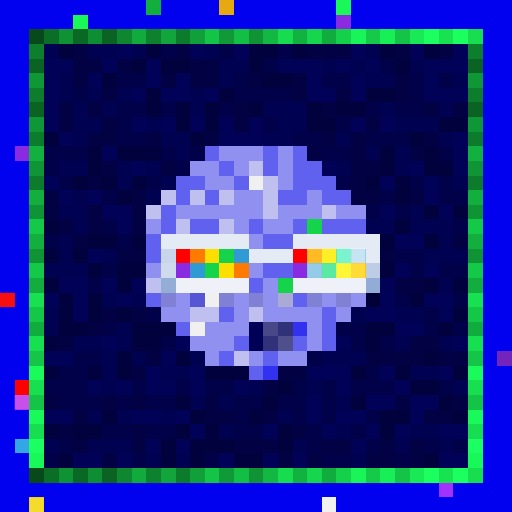
t = 0.00 s
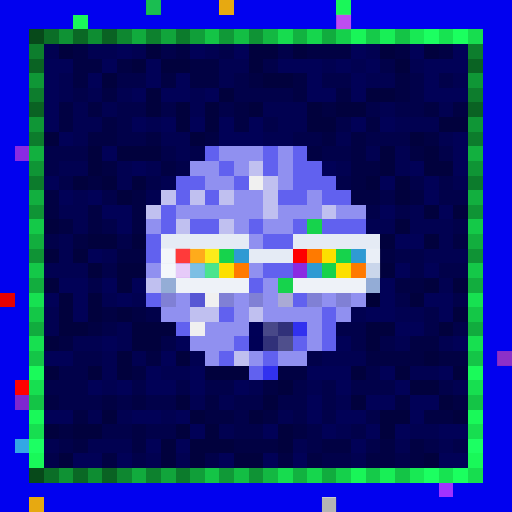
t = 0.36 s
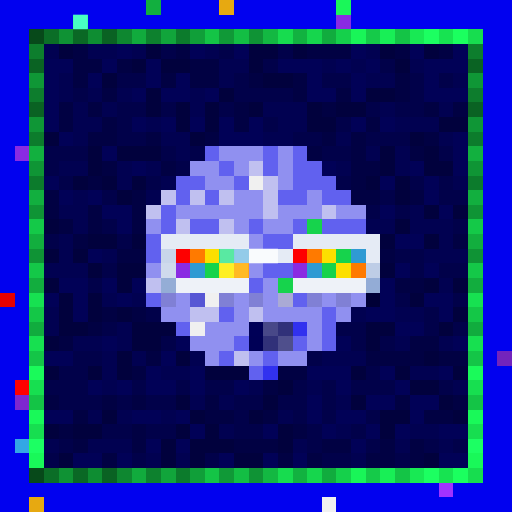
t = 0.72 s
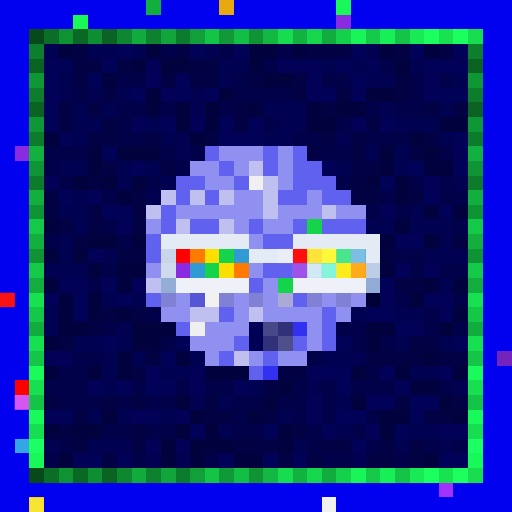
t = 1.08 s
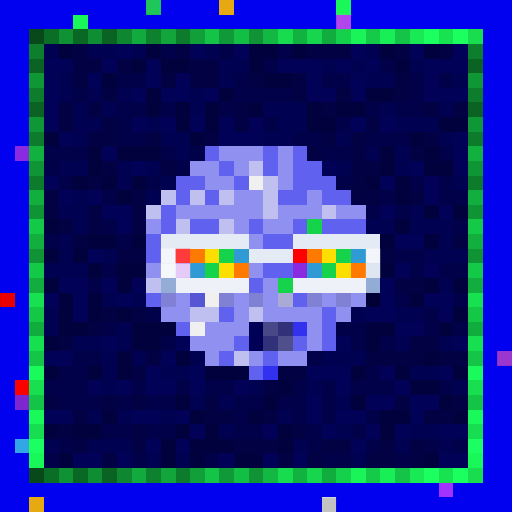
t = 1.44 s
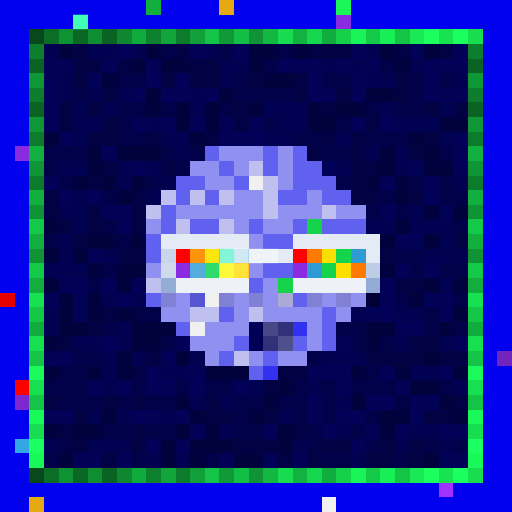
t = 1.80 s

The animated SVG that drew these frames (rendered in a browser with its animation timeline set to each time). Animation: 2 CSS @keyframes rules; one cycle of 2.16 s, repeats indefinitely.

<svg viewBox="0 0 35 35" shape-rendering="crispEdges" xmlns="http://www.w3.org/2000/svg"><style>@keyframes pop{0%,100%{opacity:0}18%{opacity:1}36%{opacity:0}}@keyframes k1{0%{opacity:0}15.75%{opacity:.95}35.00%{opacity:0}100%{opacity:0}}.a00{animation:pop 1.1s linear 0.00s infinite}.a01{animation:pop 1.1s linear -0.14s infinite}.a02{animation:pop 1.1s linear -0.28s infinite}.a03{animation:pop 1.1s linear -0.41s infinite}.a04{animation:pop 1.1s linear -0.55s infinite}.a05{animation:pop 1.1s linear -0.69s infinite}.a06{animation:pop 1.1s linear -0.83s infinite}.a07{animation:pop 1.1s linear -0.96s infinite}.a10{animation:k1 1.15s linear 0.00s infinite}.a11{animation:k1 1.15s linear -0.14s infinite}.a12{animation:k1 1.15s linear -0.29s infinite}.a13{animation:k1 1.15s linear -0.43s infinite}.a14{animation:k1 1.15s linear -0.58s infinite}.a15{animation:k1 1.15s linear -0.72s infinite}.a16{animation:k1 1.15s linear -0.86s infinite}.a17{animation:k1 1.15s linear -1.01s infinite}</style><rect width="35" height="35" fill="#0101ef"/><path fill="#12af3f" d="M10 0h1v1H10zM2 13h1v1H2zM32 13h1v1H32z"/><path fill="#e7a911" d="M15 0h1v1H15zM2 34h1v1H2z"/><path fill="#1af759" d="M23 0h1v1H23zM5 1h1v1H5z"/><path fill="#8a2be2" d="M23 1h1v1H23zM1 10h1v1H1zM12 18h1v1H12zM20 18h1v1H20z"/><path fill="#07491a" d="M2 2h1v1H2zM2 32h1v1H2z"/><path fill="#0b6e27" d="M3 2h1v1H3zM3 32h1v1H3z"/><path fill="#0f9234" d="M4 2h1v1H4zM4 32h1v1H4z"/><path fill="#0a6825" d="M5 2h1v1H5zM5 32h1v1H5z"/><path fill="#0e8d32" d="M6 2h1v1H6zM6 32h1v1H6z"/><path fill="#0a6223" d="M7 2h1v1H7zM2 7h1v1H2zM32 7h1v1H32zM7 32h1v1H7z"/><path fill="#0e8730" d="M8 2h1v1H8zM8 32h1v1H8z"/><path fill="#11ab3d" d="M9 2h1v1H9zM9 32h1v1H9z"/><path fill="#0d812e" d="M10 2h1v1H10zM10 32h1v1H10z"/><path fill="#11a53b" d="M11 2h1v1H11zM11 32h1v1H11z"/><path fill="#0c7b2c" d="M12 2h1v1H12zM2 12h1v1H2zM32 12h1v1H32zM12 32h1v1H12z"/><path fill="#109f39" d="M13 2h1v1H13zM13 32h1v1H13z"/><path fill="#14c446" d="M14 2h1v1H14zM27 2h1v1H27zM2 27h1v1H2zM32 27h1v1H32zM14 32h1v1H14zM27 32h1v1H27z"/><path fill="#109937" d="M15 2h1v1H15zM15 32h1v1H15z"/><path fill="#13be44" d="M16 2h1v1H16zM16 32h1v1H16z"/><path fill="#0f9335" d="M17 2h1v1H17zM2 17h1v1H2zM32 17h1v1H32zM17 32h1v1H17z"/><path fill="#13b842" d="M18 2h1v1H18zM18 32h1v1H18z"/><path fill="#17dc4f" d="M19 2h1v1H19zM19 32h1v1H19z"/><path fill="#12b240" d="M20 2h1v1H20zM20 32h1v1H20z"/><path fill="#16d64d" d="M21 2h1v1H21zM21 32h1v1H21z"/><path fill="#11ac3e" d="M22 2h1v1H22zM2 22h1v1H2zM32 22h1v1H32zM22 32h1v1H22z"/><path fill="#15d04b" d="M23 2h1v1H23zM23 32h1v1H23z"/><path fill="#19f558" d="M24 2h1v1H24zM24 32h1v1H24z"/><path fill="#15ca49" d="M25 2h1v1H25zM25 32h1v1H25z"/><path fill="#18ef56" d="M26 2h1v1H26zM26 32h1v1H26z"/><path fill="#18e954" d="M28 2h1v1H28zM28 32h1v1H28z"/><path fill="#1cff61" d="M29 2h1v1H29zM29 32h1v1H29z"/><path fill="#17e351" d="M30 2h1v1H30zM30 32h1v1H30z"/><path fill="#1bff5f" d="M31 2h1v1H31zM31 32h1v1H31z"/><path fill="#17dd4f" d="M32 2h1v1H32zM32 32h1v1H32z"/><path fill="#0d7e2d" d="M2 3h1v1H2zM32 3h1v1H32z"/><path fill="#010151" d="M3 3h1v1H3zM6 3h2v1H6zM9 3h1v1H9zM14 3h1v1H14zM25 3h1v1H25zM15 4h2v1H15zM22 4h1v1H22zM24 4h1v1H24zM28 4h1v1H28zM4 5h1v1H4zM15 5h1v1H15zM25 5h2v1H25zM31 5h1v1H31zM4 6h1v1H4zM6 6h1v1H6zM8 6h1v1H8zM13 6h1v1H13zM5 7h1v1H5zM7 7h1v1H7zM13 7h1v1H13zM18 7h3v1H18zM26 7h1v1H26zM30 7h1v1H30zM5 8h2v1H5zM10 8h1v1H10zM19 8h2v1H19zM27 8h3v1H27zM5 9h1v1H5zM11 9h2v1H11zM18 9h2v1H18zM23 9h1v1H23zM30 9h1v1H30zM12 10h1v1H12zM25 10h1v1H25zM27 10h1v1H27zM4 11h2v1H4zM8 11h1v1H8zM10 11h1v1H10zM23 11h1v1H23zM27 11h1v1H27zM8 12h1v1H8zM11 12h1v1H11zM31 12h1v1H31zM5 13h1v1H5zM10 13h1v1H10zM4 14h2v1H4zM28 14h1v1H28zM5 15h1v1H5zM25 15h2v1H25zM28 15h3v1H28zM4 16h1v1H4zM30 16h1v1H30zM4 17h1v1H4zM7 17h1v1H7zM29 17h3v1H29zM3 18h3v1H3zM30 19h1v1H30zM7 20h1v1H7zM9 20h1v1H9zM3 21h1v1H3zM24 21h1v1H24zM27 21h2v1H27zM3 22h1v1H3zM8 22h1v1H8zM5 23h2v1H5zM8 23h1v1H8zM27 23h1v1H27zM30 23h1v1H30zM7 24h1v1H7zM9 24h1v1H9zM13 24h1v1H13zM22 24h3v1H22zM7 25h1v1H7zM11 25h2v1H11zM28 25h2v1H28zM7 26h1v1H7zM17 26h1v1H17zM21 26h1v1H21zM31 26h1v1H31zM13 27h1v1H13zM15 27h1v1H15zM23 27h1v1H23zM6 28h1v1H6zM8 28h1v1H8zM11 28h1v1H11zM19 28h1v1H19zM15 29h1v1H15zM23 29h1v1H23zM28 29h2v1H28zM3 30h1v1H3zM6 30h3v1H6zM20 30h1v1H20zM27 30h1v1H27zM30 30h1v1H30zM10 31h1v1H10zM12 31h1v1H12zM24 31h1v1H24z"/><path fill="#01013d" d="M4 3h1v1H4zM10 3h1v1H10zM17 3h2v1H17zM20 3h1v1H20zM26 3h1v1H26zM29 3h1v1H29zM9 4h1v1H9zM11 4h2v1H11zM17 4h1v1H17zM27 4h1v1H27zM7 5h1v1H7zM18 5h2v1H18zM10 6h1v1H10zM15 6h1v1H15zM25 6h2v1H25zM10 7h1v1H10zM12 7h1v1H12zM14 7h1v1H14zM17 7h1v1H17zM21 7h1v1H21zM23 7h2v1H23zM12 8h1v1H12zM14 8h1v1H14zM21 8h2v1H21zM30 8h2v1H30zM3 9h1v1H3zM13 9h1v1H13zM28 9h1v1H28zM6 10h1v1H6zM8 10h3v1H8zM26 10h1v1H26zM29 10h1v1H29zM6 11h1v1H6zM26 11h1v1H26zM29 11h2v1H29zM5 12h1v1H5zM7 12h1v1H7zM9 12h1v1H9zM25 12h1v1H25zM27 12h1v1H27zM8 13h1v1H8zM27 13h1v1H27zM29 14h1v1H29zM31 14h1v1H31zM3 15h1v1H3zM27 15h1v1H27zM6 16h2v1H6zM9 16h1v1H9zM26 16h1v1H26zM29 16h1v1H29zM3 17h1v1H3zM5 17h1v1H5zM6 18h1v1H6zM8 18h2v1H8zM26 18h1v1H26zM3 19h1v1H3zM8 19h1v1H8zM29 19h1v1H29zM31 19h1v1H31zM4 20h1v1H4zM6 20h1v1H6zM28 20h1v1H28zM4 21h1v1H4zM6 21h1v1H6zM8 21h1v1H8zM31 21h1v1H31zM4 22h2v1H4zM9 22h3v1H9zM25 22h2v1H25zM30 22h1v1H30zM3 23h1v1H3zM9 23h2v1H9zM25 23h1v1H25zM8 24h1v1H8zM12 24h1v1H12zM29 24h1v1H29zM3 25h1v1H3zM6 25h1v1H6zM8 25h1v1H8zM14 25h3v1H14zM24 25h1v1H24zM27 25h1v1H27zM31 25h1v1H31zM19 26h1v1H19zM28 26h2v1H28zM12 27h1v1H12zM18 27h1v1H18zM24 27h1v1H24zM30 27h1v1H30zM7 28h1v1H7zM13 28h1v1H13zM17 28h1v1H17zM26 28h2v1H26zM31 28h1v1H31zM3 29h1v1H3zM5 29h2v1H5zM12 29h1v1H12zM14 29h1v1H14zM19 29h1v1H19zM26 29h1v1H26zM11 30h1v1H11zM13 30h3v1H13zM19 30h1v1H19zM4 31h1v1H4zM11 31h1v1H11zM13 31h1v1H13zM16 31h2v1H16zM29 31h1v1H29z"/><path fill="#010143" d="M5 3h1v1H5zM12 3h1v1H12zM21 3h3v1H21zM27 3h1v1H27zM30 3h1v1H30zM5 4h2v1H5zM8 4h1v1H8zM13 4h2v1H13zM5 5h1v1H5zM11 5h1v1H11zM13 5h2v1H13zM17 5h1v1H17zM20 5h1v1H20zM27 5h1v1H27zM7 6h1v1H7zM20 6h1v1H20zM23 6h1v1H23zM27 6h1v1H27zM4 7h1v1H4zM6 7h1v1H6zM16 7h1v1H16zM22 7h1v1H22zM29 7h1v1H29zM31 7h1v1H31zM4 8h1v1H4zM7 8h1v1H7zM16 8h1v1H16zM25 8h1v1H25zM6 9h2v1H6zM10 9h1v1H10zM14 9h1v1H14zM22 9h1v1H22zM24 9h1v1H24zM29 9h1v1H29zM21 10h1v1H21zM24 10h1v1H24zM28 10h1v1H28zM7 11h1v1H7zM11 11h1v1H11zM24 11h2v1H24zM6 12h1v1H6zM24 12h1v1H24zM3 13h1v1H3zM9 13h1v1H9zM24 13h2v1H24zM28 13h1v1H28zM3 14h1v1H3zM6 14h1v1H6zM9 14h1v1H9zM4 15h1v1H4zM6 15h1v1H6zM9 15h1v1H9zM5 16h1v1H5zM31 16h1v1H31zM8 17h2v1H8zM26 17h1v1H26zM27 19h2v1H27zM7 21h1v1H7zM9 21h1v1H9zM6 22h1v1H6zM4 23h1v1H4zM28 23h2v1H28zM10 24h1v1H10zM25 24h4v1H25zM30 24h2v1H30zM9 25h1v1H9zM19 25h2v1H19zM18 26h1v1H18zM3 27h1v1H3zM7 27h1v1H7zM9 27h1v1H9zM14 27h1v1H14zM27 27h1v1H27zM31 27h1v1H31zM5 28h1v1H5zM14 28h2v1H14zM18 28h1v1H18zM29 28h2v1H29zM4 29h1v1H4zM9 29h1v1H9zM20 29h1v1H20zM5 30h1v1H5zM9 30h1v1H9zM16 30h3v1H16zM22 30h2v1H22zM26 30h1v1H26zM28 30h1v1H28zM7 31h1v1H7zM19 31h1v1H19zM21 31h1v1H21zM25 31h2v1H25zM28 31h1v1H28z"/><path fill="#010157" d="M8 3h1v1H8zM13 3h1v1H13zM16 3h1v1H16zM24 3h1v1H24zM28 3h1v1H28zM31 3h1v1H31zM3 4h2v1H3zM7 4h1v1H7zM10 4h1v1H10zM19 4h3v1H19zM23 4h1v1H23zM25 4h1v1H25zM29 4h3v1H29zM3 5h1v1H3zM6 5h1v1H6zM10 5h1v1H10zM12 5h1v1H12zM21 5h1v1H21zM24 5h1v1H24zM29 5h1v1H29zM3 6h1v1H3zM9 6h1v1H9zM11 6h2v1H11zM14 6h1v1H14zM21 6h2v1H21zM24 6h1v1H24zM29 6h3v1H29zM3 7h1v1H3zM3 8h1v1H3zM9 8h1v1H9zM11 8h1v1H11zM13 8h1v1H13zM15 8h1v1H15zM17 8h1v1H17zM24 8h1v1H24zM26 8h1v1H26zM4 9h1v1H4zM15 9h3v1H15zM31 9h1v1H31zM7 10h1v1H7zM31 10h1v1H31zM9 11h1v1H9zM22 11h1v1H22zM28 11h1v1H28zM31 11h1v1H31zM3 12h1v1H3zM26 12h1v1H26zM29 12h1v1H29zM4 13h1v1H4zM6 13h1v1H6zM29 13h1v1H29zM7 14h2v1H7zM26 14h1v1H26zM30 14h1v1H30zM8 15h1v1H8zM27 16h2v1H27zM6 17h1v1H6zM27 18h1v1H27zM29 18h1v1H29zM4 19h2v1H4zM7 19h1v1H7zM9 19h1v1H9zM26 19h1v1H26zM3 20h1v1H3zM5 20h1v1H5zM8 20h1v1H8zM26 20h1v1H26zM29 20h2v1H29zM5 21h1v1H5zM25 21h2v1H25zM30 21h1v1H30zM27 22h2v1H27zM7 23h1v1H7zM12 23h1v1H12zM23 23h1v1H23zM31 23h1v1H31zM3 24h2v1H3zM11 24h1v1H11zM10 25h1v1H10zM13 25h1v1H13zM21 25h3v1H21zM26 25h1v1H26zM30 25h1v1H30zM6 26h1v1H6zM8 26h1v1H8zM10 26h2v1H10zM13 26h1v1H13zM16 26h1v1H16zM23 26h1v1H23zM27 26h1v1H27zM21 27h1v1H21zM25 27h2v1H25zM28 27h2v1H28zM3 28h2v1H3zM9 28h2v1H9zM12 28h1v1H12zM21 28h1v1H21zM23 28h2v1H23zM28 28h1v1H28zM13 29h1v1H13zM18 29h1v1H18zM22 29h1v1H22zM25 29h1v1H25zM27 29h1v1H27zM30 29h2v1H30zM10 30h1v1H10zM12 30h1v1H12zM24 30h1v1H24zM5 31h2v1H5zM8 31h1v1H8zM15 31h1v1H15zM18 31h1v1H18zM20 31h1v1H20zM30 31h2v1H30z"/><path fill="#01014a" d="M11 3h1v1H11zM15 3h1v1H15zM19 3h1v1H19zM18 4h1v1H18zM26 4h1v1H26zM8 5h2v1H8zM16 5h1v1H16zM22 5h2v1H22zM28 5h1v1H28zM30 5h1v1H30zM5 6h1v1H5zM16 6h4v1H16zM28 6h1v1H28zM8 7h2v1H8zM11 7h1v1H11zM15 7h1v1H15zM25 7h1v1H25zM27 7h2v1H27zM8 8h1v1H8zM18 8h1v1H18zM23 8h1v1H23zM8 9h2v1H8zM20 9h2v1H20zM25 9h3v1H25zM3 10h3v1H3zM11 10h1v1H11zM13 10h1v1H13zM22 10h2v1H22zM30 10h1v1H30zM3 11h1v1H3zM12 11h1v1H12zM4 12h1v1H4zM10 12h1v1H10zM23 12h1v1H23zM28 12h1v1H28zM30 12h1v1H30zM7 13h1v1H7zM26 13h1v1H26zM30 13h2v1H30zM25 14h1v1H25zM27 14h1v1H27zM7 15h1v1H7zM31 15h1v1H31zM3 16h1v1H3zM8 16h1v1H8zM27 17h2v1H27zM7 18h1v1H7zM28 18h1v1H28zM30 18h2v1H30zM6 19h1v1H6zM27 20h1v1H27zM31 20h1v1H31zM10 21h1v1H10zM29 21h1v1H29zM7 22h1v1H7zM23 22h2v1H23zM29 22h1v1H29zM31 22h1v1H31zM11 23h1v1H11zM24 23h1v1H24zM26 23h1v1H26zM5 24h2v1H5zM21 24h1v1H21zM4 25h2v1H4zM25 25h1v1H25zM3 26h3v1H3zM9 26h1v1H9zM12 26h1v1H12zM14 26h2v1H14zM20 26h1v1H20zM22 26h1v1H22zM24 26h3v1H24zM30 26h1v1H30zM4 27h3v1H4zM8 27h1v1H8zM10 27h2v1H10zM16 27h2v1H16zM19 27h2v1H19zM22 27h1v1H22zM16 28h1v1H16zM20 28h1v1H20zM22 28h1v1H22zM25 28h1v1H25zM7 29h2v1H7zM10 29h2v1H10zM16 29h2v1H16zM21 29h1v1H21zM24 29h1v1H24zM4 30h1v1H4zM21 30h1v1H21zM25 30h1v1H25zM29 30h1v1H29zM31 30h1v1H31zM3 31h1v1H3zM9 31h1v1H9zM14 31h1v1H14zM22 31h2v1H22zM27 31h1v1H27z"/><path fill="#0a6323" d="M2 4h1v1H2zM32 4h1v1H32z"/><path fill="#0f9736" d="M2 5h1v1H2zM32 5h1v1H32z"/><path fill="#0d7d2d" d="M2 6h1v1H2zM32 6h1v1H32z"/><path fill="#0f9636" d="M2 8h1v1H2zM32 8h1v1H32z"/><path fill="#0c7c2c" d="M2 9h1v1H2zM32 9h1v1H32z"/><path fill="#12b03f" d="M2 10h1v1H2zM32 10h1v1H32z"/><path fill="#6161ef" d="M14 10h1v1H14zM18 10h1v1H18zM20 10h1v1H20zM15 11h1v1H15zM18 11h1v1H18zM20 11h2v1H20zM12 12h2v1H12zM16 12h1v1H16zM20 12h3v1H20zM12 13h1v1H12zM14 13h1v1H14zM19 13h2v1H19zM22 13h2v1H22zM11 14h1v1H11zM11 15h1v1H11zM13 15h2v1H13zM17 15h1v1H17zM20 15h1v1H20zM22 15h3v1H22zM10 16h1v1H10zM18 16h2v1H18zM10 17h1v1H10zM18 18h2v1H18zM17 19h1v1H17zM10 20h1v1H10zM20 20h1v1H20zM15 21h1v1H15zM22 21h1v1H22zM12 22h1v1H12zM22 22h1v1H22zM16 23h1v1H16zM20 23h1v1H20zM22 23h1v1H22zM15 24h1v1H15zM18 24h1v1H18zM17 25h1v1H17z"/><path fill="#9090f0" d="M15 10h3v1H15zM19 10h1v1H19zM13 11h2v1H13zM16 11h1v1H16zM19 11h1v1H19zM14 12h2v1H14zM19 12h1v1H19zM16 13h2v1H16zM21 13h1v1H21zM12 14h6v1H12zM19 14h3v1H19zM23 14h2v1H23zM10 15h1v1H10zM16 15h1v1H16zM18 15h2v1H18zM17 16h1v1H17zM10 18h1v1H10zM17 18h1v1H17zM18 19h1v1H18zM12 20h1v1H12zM16 20h1v1H16zM18 20h1v1H18zM22 20h1v1H22zM24 20h1v1H24zM11 21h2v1H11zM16 21h1v1H16zM18 21h4v1H18zM23 21h1v1H23zM14 22h3v1H14zM21 22h1v1H21zM13 23h3v1H13zM21 23h1v1H21zM14 24h1v1H14zM17 24h1v1H17zM19 24h2v1H19z"/><path fill="#0f9535" d="M2 11h1v1H2zM32 11h1v1H32z"/><path fill="#c0c0f0" d="M17 11h1v1H17zM18 12h1v1H18zM11 13h1v1H11zM13 13h1v1H13zM15 13h1v1H15zM18 13h1v1H18zM10 14h1v1H10zM18 14h1v1H18zM22 14h1v1H22zM12 15h1v1H12zM15 15h1v1H15zM10 19h1v1H10zM13 21h2v1H13zM17 21h1v1H17zM16 24h1v1H16z"/><path fill="#f0f0f0" d="M17 12h1v1H17zM14 20h1v1H14zM13 22h1v1H13zM22 34h1v1H22z"/><path fill="#0f9435" d="M2 14h1v1H2zM32 14h1v1H32z"/><path fill="#14c948" d="M2 15h1v1H2zM32 15h1v1H32z"/><path fill="#16d34c" d="M21 15h1v1H21zM15 17h1v1H15zM23 17h1v1H23zM14 18h1v1H14zM22 18h1v1H22zM19 19h1v1H19z"/><path fill="#12ae3e" d="M2 16h1v1H2zM32 16h1v1H32z"/><path fill="#e5ebf5" d="M11 16h6v1H11zM20 16h6v1H20zM17 17h3v1H17zM25 17h1v1H25z"/><path fill="#c8d5ea" d="M11 17h1v1H11z"/><path fill="#fe0000" d="M12 17h1v1H12zM20 17h1v1H20zM1 26h1v1H1z"/><path fill="#ff7a00" d="M13 17h1v1H13zM21 17h1v1H21zM16 18h1v1H16zM24 18h1v1H24z"/><path fill="#fcdf00" d="M14 17h1v1H14zM22 17h1v1H22zM15 18h1v1H15zM23 18h1v1H23z"/><path fill="#2f9ad3" d="M16 17h1v1H16zM24 17h1v1H24zM13 18h1v1H13zM21 18h1v1H21z"/><path fill="#14c848" d="M2 18h1v1H2zM32 18h1v1H32z"/><path fill="#cfdaec" d="M11 18h1v1H11z"/><path fill="#becde6" d="M25 18h1v1H25z"/><path fill="#12ad3e" d="M2 19h1v1H2zM32 19h1v1H32z"/><path fill="#94add6" d="M11 19h1v1H11z"/><path fill="#eef2f8" d="M12 19h5v1H12zM20 19h5v1H20z"/><path fill="#93acd6" d="M25 19h1v1H25z"/><path fill="#e80000" d="M0 20h1v1H0z"/><path fill="#17e151" d="M2 20h1v1H2zM32 20h1v1H32z"/><path fill="#8080d5" d="M11 20h1v1H11zM15 20h1v1H15zM17 20h1v1H17zM21 20h1v1H21zM23 20h1v1H23z"/><path fill="#5656d4" d="M13 20h1v1H13z"/><path fill="#aaaad5" d="M19 20h1v1H19z"/><path fill="#000036" d="M25 20h1v1H25z"/><path fill="#14c747" d="M2 21h1v1H2zM32 21h1v1H32z"/><path fill="#000057" d="M17 22h1v1H17z"/><path fill="#484888" d="M18 22h1v1H18z"/><path fill="#313179" d="M19 22h1v1H19zM18 23h1v1H18z"/><path fill="#3131ef" d="M20 22h1v1H20zM18 25h1v1H18z"/><path fill="#17e050" d="M2 23h1v1H2zM32 23h1v1H32z"/><path fill="#000056" d="M17 23h1v1H17z"/><path fill="#4f4f8c" d="M19 23h1v1H19z"/><path fill="#14c547" d="M2 24h1v1H2zM32 24h1v1H32z"/><path fill="#7324bc" d="M34 24h1v1H34z"/><path fill="#1afa5a" d="M2 25h1v1H2zM32 25h1v1H32z"/><path fill="#17df50" d="M2 26h1v1H2zM32 26h1v1H32z"/><path fill="#7e27cf" d="M1 27h1v1H1z"/><path fill="#19f959" d="M2 28h1v1H2zM32 28h1v1H32z"/><path fill="#17de50" d="M2 29h1v1H2zM32 29h1v1H32z"/><path fill="#33a7e5" d="M1 30h1v1H1z"/><path fill="#1cff63" d="M2 30h1v1H2zM32 30h1v1H32z"/><path fill="#19f859" d="M2 31h1v1H2zM32 31h1v1H32z"/><path fill="#a132ff" d="M30 33h1v1H30z"/><rect x="10" y="0" width="1" height="1" fill="#41ff9e" class="a00"/><rect x="5" y="1" width="1" height="1" fill="#51ffd4" class="a04"/><rect x="23" y="1" width="1" height="1" fill="#ff75ff" class="a06"/><g fill="#ffffff"><rect x="11" y="17" width="1" height="1" class="a17"/><rect x="16" y="17" width="1" height="1" class="a15"/><rect x="17" y="17" width="2" height="1" class="a14"/><rect x="19" y="17" width="1" height="1" class="a13"/><rect x="24" y="17" width="1" height="1" class="a11"/><rect x="25" y="17" width="1" height="1" class="a10"/><rect x="11" y="18" width="1" height="1" class="a17"/><rect x="13" y="18" width="1" height="1" class="a16"/><rect x="21" y="18" width="1" height="1" class="a12"/><rect x="25" y="18" width="1" height="1" class="a10"/></g><g fill="#ff4b4b"><rect x="12" y="17" width="1" height="1" class="a17"/><rect x="20" y="17" width="1" height="1" class="a13"/></g><g fill="#ffff4b"><rect x="13" y="17" width="2" height="1" class="a16"/><rect x="21" y="17" width="2" height="1" class="a12"/><rect x="15" y="18" width="2" height="1" class="a15"/><rect x="23" y="18" width="2" height="1" class="a11"/></g><g fill="#a2ffff"><rect x="15" y="17" width="1" height="1" class="a15"/><rect x="23" y="17" width="1" height="1" class="a11"/><rect x="14" y="18" width="1" height="1" class="a16"/><rect x="22" y="18" width="1" height="1" class="a12"/></g><g fill="#fff6ff"><rect x="12" y="18" width="1" height="1" class="a17"/><rect x="20" y="18" width="1" height="1" class="a13"/></g><rect x="0" y="20" width="1" height="1" fill="#ff1b1b" class="a02"/><rect x="34" y="24" width="1" height="1" fill="#ff66ff" class="a00"/><rect x="1" y="27" width="1" height="1" fill="#ff6cff" class="a02"/><rect x="2" y="34" width="1" height="1" fill="#ffff3f" class="a02"/><rect x="22" y="34" width="1" height="1" fill="#6c6c6c" class="a06"/></svg>
